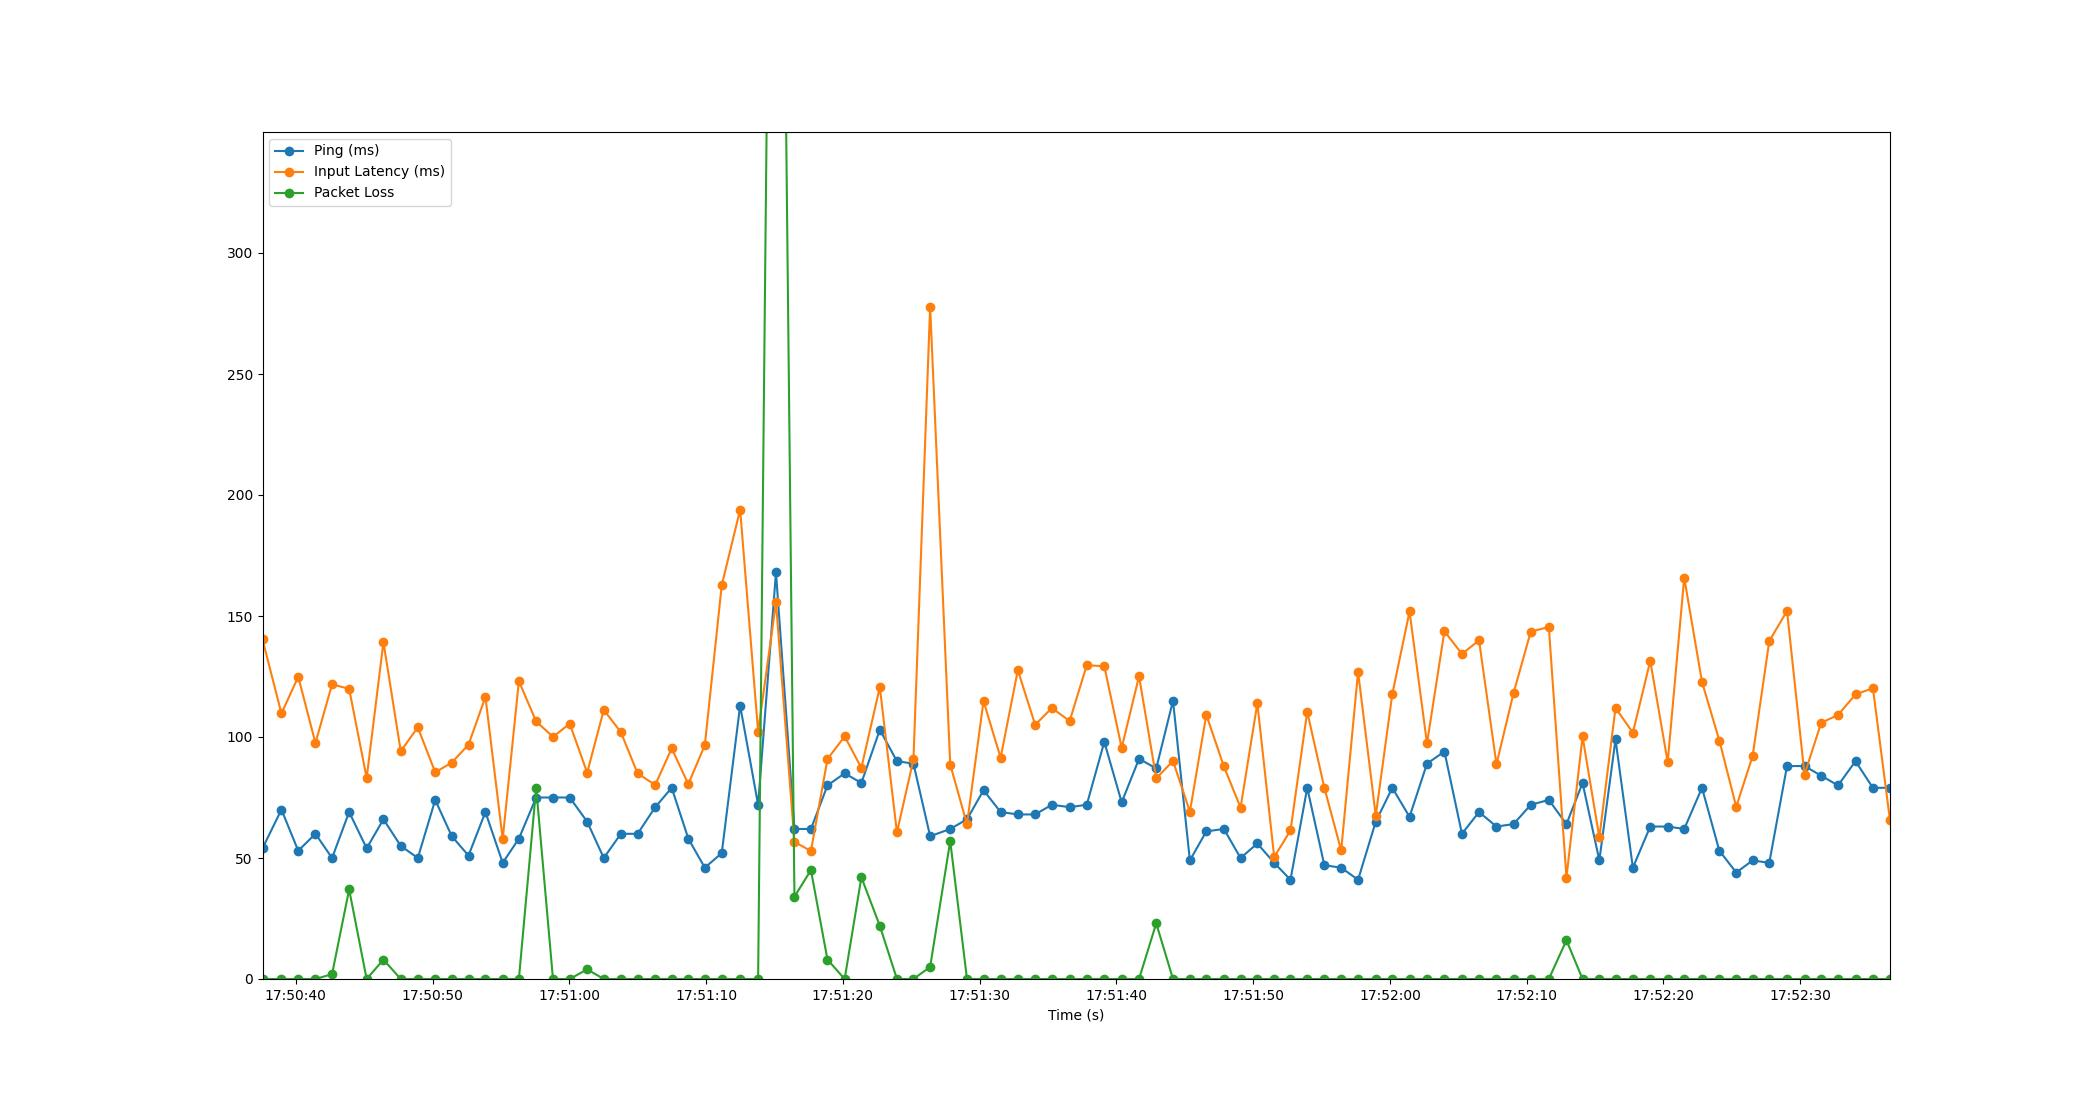

Data behind this chart, as committed beside it:
Time, Timestamp, Ping, Packet Loss, Input Latency
3.337860107421875e-06, 2023-07-12 17:50:37.567106, 54, 0, 140.3
1.385, 2023-07-12 17:50:38.951947, 70, 0, 109.7
2.613, 2023-07-12 17:50:40.180509, 53, 0, 124.9
3.871, 2023-07-12 17:50:41.437766, 60, 0, 97.5
5.086, 2023-07-12 17:50:42.653120, 50, 2, 121.8
6.335, 2023-07-12 17:50:43.902326, 69, 37, 119.9
7.615, 2023-07-12 17:50:45.182524, 54, 0, 83.07
8.843, 2023-07-12 17:50:46.409996, 66, 8, 139.2
10.11, 2023-07-12 17:50:47.675426, 55, 0, 94.13
11.35, 2023-07-12 17:50:48.921890, 50, 0, 104
12.63, 2023-07-12 17:50:50.195590, 74, 0, 85.39
13.84, 2023-07-12 17:50:51.406531, 59, 0, 89.44
15.06, 2023-07-12 17:50:52.629301, 51, 0, 96.81
16.3, 2023-07-12 17:50:53.866493, 69, 0, 116.6
17.56, 2023-07-12 17:50:55.129280, 48, 0, 57.83
18.75, 2023-07-12 17:50:56.312656, 58, 0, 123.1
20.01, 2023-07-12 17:50:57.577235, 75, 79, 106.4
21.24, 2023-07-12 17:50:58.805278, 75, 0, 100.1
22.46, 2023-07-12 17:51:00.030510, 75, 0, 105.5
23.74, 2023-07-12 17:51:01.306304, 65, 4, 85.25
24.95, 2023-07-12 17:51:02.519967, 50, 0, 111.2
26.2, 2023-07-12 17:51:03.769645, 60, 0, 102
27.43, 2023-07-12 17:51:04.993822, 60, 0, 84.94
28.71, 2023-07-12 17:51:06.279961, 71, 0, 80.19
29.92, 2023-07-12 17:51:07.486537, 79, 0, 95.28
31.13, 2023-07-12 17:51:08.700864, 58, 0, 80.54
32.34, 2023-07-12 17:51:09.907890, 46, 0, 96.6
33.58, 2023-07-12 17:51:11.144419, 52, 0, 162.7
34.92, 2023-07-12 17:51:12.489711, 113, 0, 194
36.24, 2023-07-12 17:51:13.804220, 72, 0, 102.2
37.54, 2023-07-12 17:51:15.110554, 168, 740, 155.6
38.89, 2023-07-12 17:51:16.461219, 62, 34, 56.63
40.1, 2023-07-12 17:51:17.666500, 62, 45, 52.91
41.31, 2023-07-12 17:51:18.876477, 80, 8, 90.88
42.57, 2023-07-12 17:51:20.132227, 85, 0, 100.3
43.79, 2023-07-12 17:51:21.354551, 81, 42, 87.23
45.14, 2023-07-12 17:51:22.702561, 103, 22, 120.6
46.39, 2023-07-12 17:51:23.954538, 90, 0, 60.55
47.59, 2023-07-12 17:51:25.161700, 89, 0, 90.74
48.81, 2023-07-12 17:51:26.382007, 59, 5, 277.9
50.28, 2023-07-12 17:51:27.850474, 62, 57, 88.62
51.51, 2023-07-12 17:51:29.077154, 66, 0, 63.96
52.72, 2023-07-12 17:51:30.285493, 78, 0, 114.8
53.97, 2023-07-12 17:51:31.534816, 69, 0, 91.44
55.23, 2023-07-12 17:51:32.793986, 68, 0, 127.6
56.49, 2023-07-12 17:51:34.060241, 68, 0, 105.1
57.72, 2023-07-12 17:51:35.285383, 72, 0, 112
59.02, 2023-07-12 17:51:36.582497, 71, 0, 106.6
60.27, 2023-07-12 17:51:37.833033, 72, 0, 129.7
61.55, 2023-07-12 17:51:39.116718, 98, 0, 129.2
62.82, 2023-07-12 17:51:40.387546, 73, 0, 95.51
64.09, 2023-07-12 17:51:41.657477, 91, 0, 125.1
65.35, 2023-07-12 17:51:42.913128, 87, 23, 82.92
66.57, 2023-07-12 17:51:44.138503, 115, 0, 90.1
67.81, 2023-07-12 17:51:45.374264, 49, 0, 69.15
69.01, 2023-07-12 17:51:46.575091, 61, 0, 109.2
70.29, 2023-07-12 17:51:47.859865, 62, 0, 87.83
71.51, 2023-07-12 17:51:49.079598, 50, 0, 70.82
72.74, 2023-07-12 17:51:50.306491, 56, 0, 114
73.97, 2023-07-12 17:51:51.538544, 48, 0, 50.39
... 36 more rows
